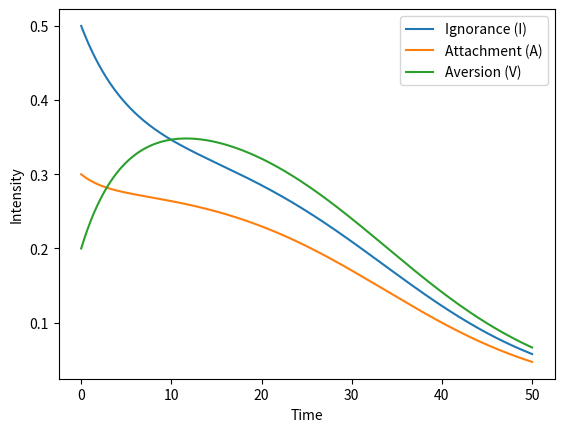

Source code (Python):
# -*- coding: utf-8 -*-
"""
Created on Thu Jun 12 16:52:14 2025

[redacted]
"""

# -*- coding: utf-8 -*-
"""
Created on Thu Jun 12 16:36:12 2025

[redacted]
"""

import numpy as np
from scipy.integrate import odeint
import matplotlib.pyplot as plt

def karmic_vector(y, t, alpha_I, alpha_A, alpha_V, beta_IA, beta_AV, beta_VI, gamma, w):
    I, A, V = y
    dIdt = alpha_I * I + beta_IA * A * V - gamma * w * I
    dAdt = alpha_A * A + beta_AV * V * I - gamma * w * A
    dVdt = alpha_V * V + beta_VI * I * A - gamma * w * V
    return [dIdt, dAdt, dVdt]

# Parameters and initial conditions
params = (0.1, 0.1, 0.1, 0.3, 0.2, 0.4, 0.5, 0.4)
y0 = [0.5, 0.3, 0.2]
t = np.linspace(0, 50, 1000)

# Resolve equations
sol = odeint(karmic_vector, y0, t, args=params)

# Graficar
plt.plot(t, sol[:, 0], label='Ignorance (I)')
plt.plot(t, sol[:, 1], label='Attachment (A)')
plt.plot(t, sol[:, 2], label='Aversion (V)')
plt.xlabel('Time')
plt.ylabel('Intensity')
plt.legend()

# save as vectorial file
plt.savefig("karmic_dynamics.pdf", format="pdf")

plt.show()
